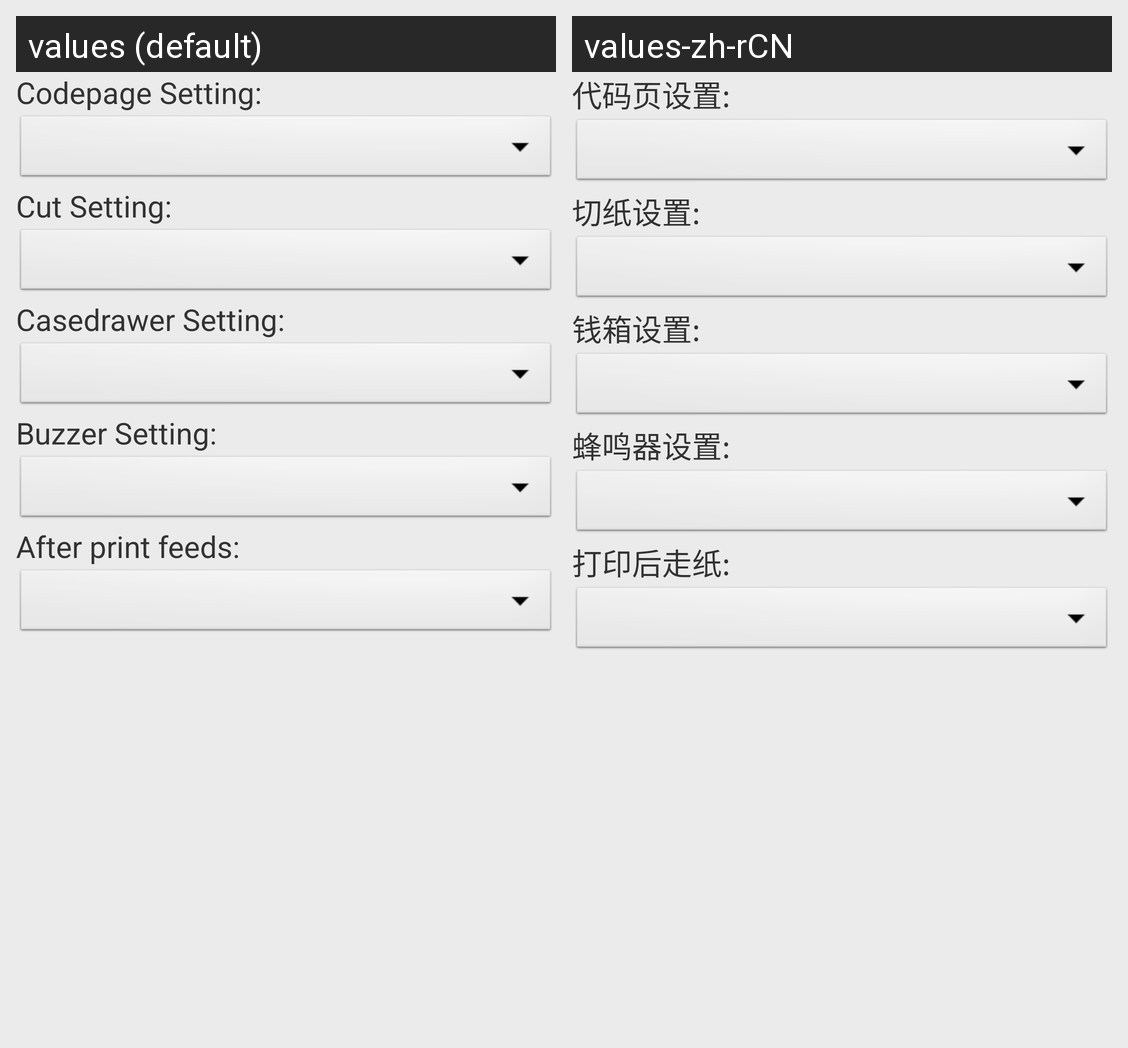

The same Android screen rendered under two of its app's locales, left to right. List the strings drawn on it with the default value and each locale's translation.
Android screen res/layout/activity_setting.xml rendered under 2 locales, left to right: values (default), values-zh-rCN. Device: Nexus 5 (rendered at 1080×1920; each locale shown at half size, 540×960, under a caption strip naming it); theme AppTheme.
Strings drawn on this screen, with the default value and each locale's value (text and hints the layout hard-codes, and strings that could not be matched under every locale, appear in the picture but are not listed):

activity_setting_codepage
  values: Codepage Setting:
  values-zh-rCN: 代码页设置:

activity_setting_cut
  values: Cut Setting:
  values-zh-rCN: 切纸设置:

activity_setting_cashdrawer
  values: Casedrawer Setting:
  values-zh-rCN: 钱箱设置:

activity_setting_buzzer
  values: Buzzer Setting:
  values-zh-rCN: 蜂鸣器设置:

activity_setting_feed
  values: After print feeds:
  values-zh-rCN: 打印后走纸:
